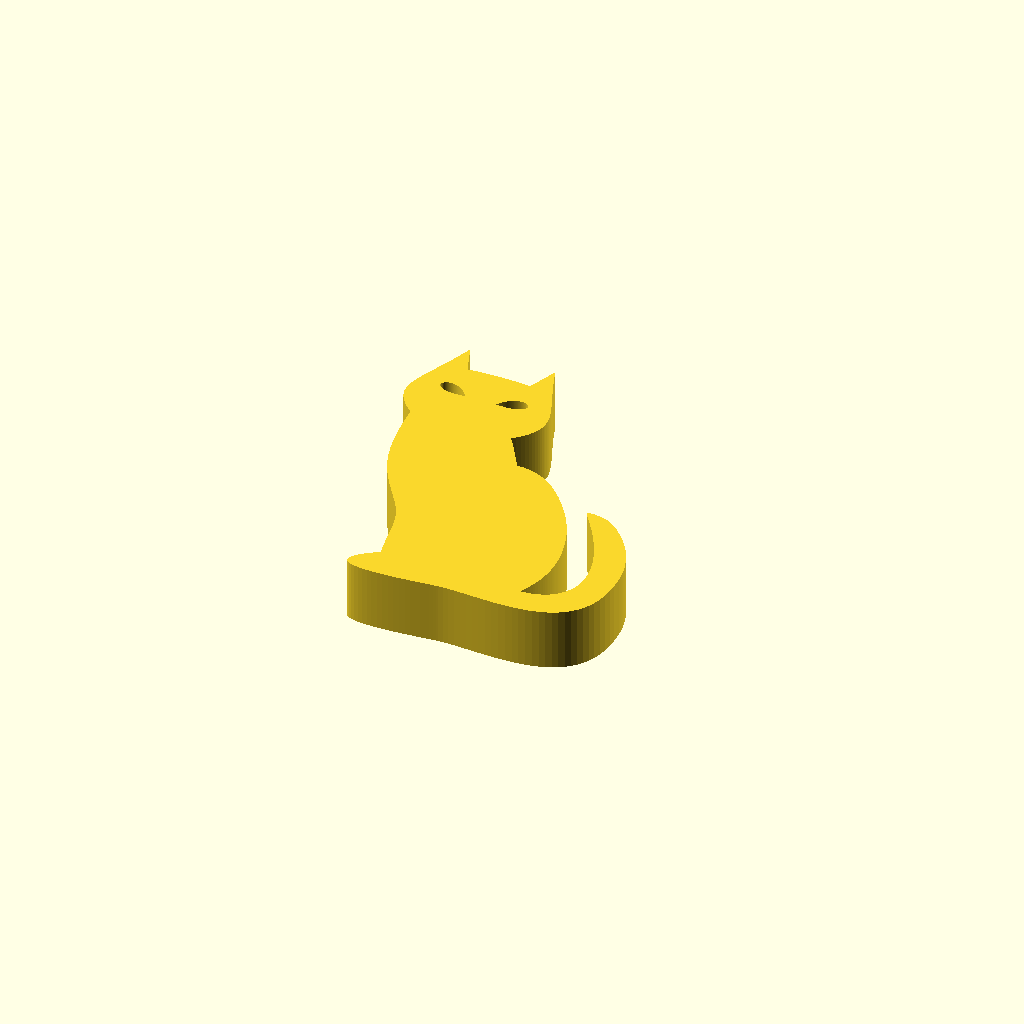
Cell 1: the model at its default parameters.
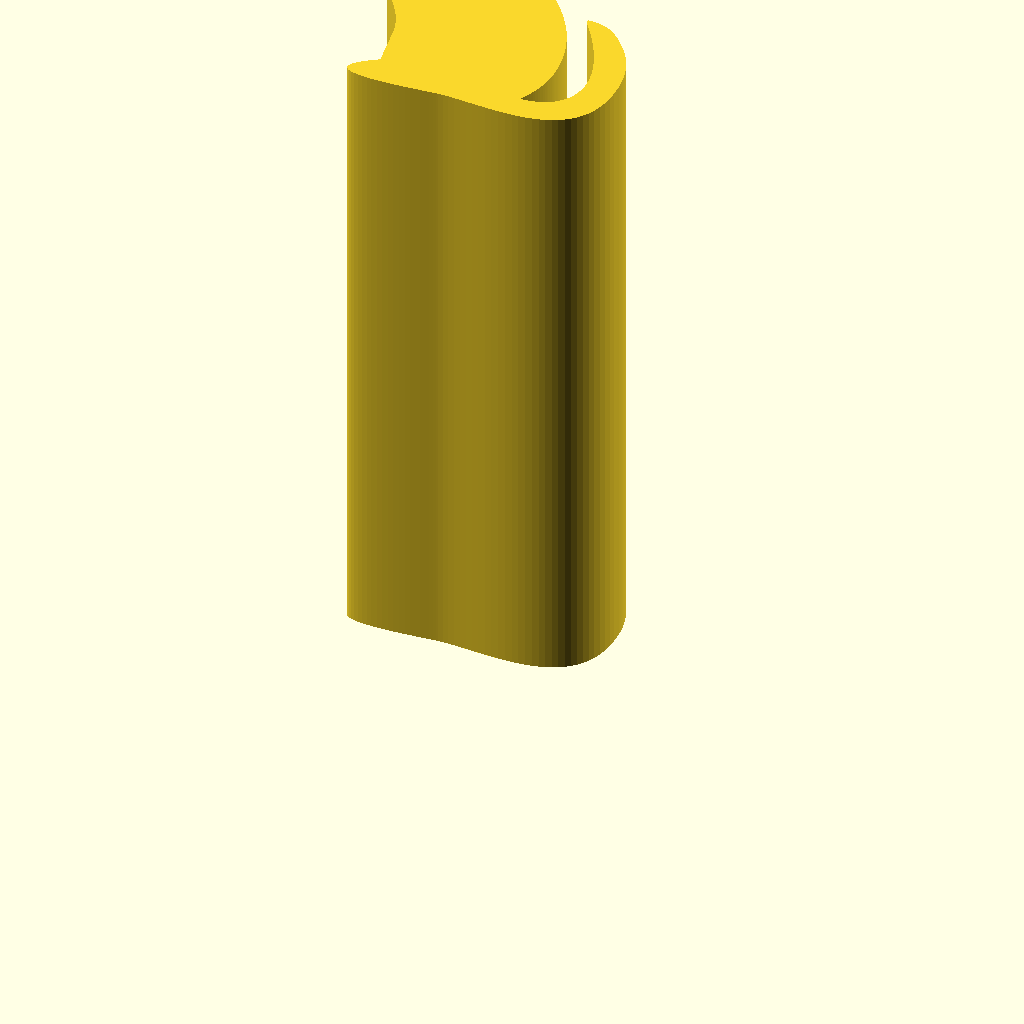
Cell 2: depth = 50 (everything else at default).
All cells are drawn from one camera (rotation 55°, 0°, 25°, orthographic, colour scheme Cornfield), so only the parameter changes between them.
OpenSCAD source file inputs/thingiverse/files/thing-2805184/files/cat.scad:
/**
 * This file contains a 2D vector representation of your InkScape file.
 * You can set the global variable "$fn" to alter the precision of the curves.
 * You should use "linear_extrude" or "rotate_extrude" to give it some volume.
 */

// Precision of curves
$fn = 30; // [1:1:50]

// Height of the cat
height = 30; // [1:1:50]

// Thickness of the model
depth = 5; // [1:1:50]

linear_extrude(depth) {
	scale([height/1000, height/1000]) {
		// Group ID: g38
		union() {
			// Group ID: g6
			union() {
				// Path ID: path4
				difference() {
					bezier_polygon([[[817.8, -565.7], [787.6999999999999, -537.4000000000001], [760.8, -530.3000000000001], [728.9, -530.3000000000001]], [[728.9, -530.3000000000001], [728.9, -530.3000000000001], [716.0, -530.6], [726.3, -543.6]], [[726.3, -543.6], [739.9, -560.7], [839.0, -690.0], [837.4, -795.8]], [[837.4, -795.8], [835.6, -918.3], [714.4, -911.3], [714.4, -911.3]], [[714.4, -911.3], [765.4, -814.3], [739.6999999999999, -722.5999999999999], [731.8, -690.5]], [[731.8, -690.5], [716.8, -631.2], [687.1999999999999, -573.8], [642.6999999999999, -518.4]], [[642.6999999999999, -518.4], [587.9, -449.4], [532.5999999999999, -416.59999999999997], [476.79999999999995, -420.2]], [[476.79999999999995, -420.2], [452.9, -379.09999999999997], [431.79999999999995, -346.0], [413.19999999999993, -319.0]], [[413.19999999999993, -319.0], [514.1999999999999, -228.9], [448.3999999999999, -185.3], [391.19999999999993, -10.100000000000023]], [[391.19999999999993, -10.100000000000023], [377.8999999999999, -47.300000000000026], [367.29999999999995, -74.70000000000002], [359.29999999999995, -92.40000000000002]], [[359.29999999999995, -92.40000000000002], [318.9, -87.40000000000002], [229.09999999999997, -87.40000000000002], [188.69999999999996, -92.40000000000002]], [[188.69999999999996, -92.40000000000002], [180.69999999999996, -74.70000000000002], [170.09999999999997, -47.30000000000002], [156.79999999999995, -10.100000000000023]], [[156.79999999999995, -10.100000000000023], [99.4, -185.6], [33.5, -227.9], [135.6, -318.6]], [[135.6, -318.6], [146.5, -524.6], [189.0, -579.4000000000001], [257.7, -678.9000000000001]], [[257.7, -678.9000000000001], [314.3, -760.8000000000001], [300.2, -790.0000000000001], [326.7, -903.2]], [[326.7, -903.2], [125.79999999999998, -1029.8], [466.4, -981.3000000000001], [519.2, -978.7]], [[519.2, -978.7], [655.2, -972.1], [938.9000000000001, -1053.4], [916.3000000000001, -763.9000000000001]], [[916.3000000000001, -763.9000000000001], [909.9, -680.0], [871.9, -617.1], [817.8, -565.7]], [[817.8, -565.7], [817.8, -565.7], [817.8, -565.7], [817.8, -565.7]], [[817.8, -565.7], [817.8, -565.7], [817.8, -565.7], [817.8, -565.7]]]);
					bezier_polygon([[[200.1, -201.8], [137.8, -197.10000000000002], [146.7, -162.4], [177.5, -163.3]], [[177.5, -163.3], [195.1, -163.9], [216.9, -176.10000000000002], [231.9, -201.8]], [[231.9, -201.8], [231.9, -201.8], [200.1, -201.8], [200.1, -201.8]], [[200.1, -201.8], [200.1, -201.8], [200.1, -201.8], [200.1, -201.8]], [[200.1, -201.8], [200.1, -201.8], [200.1, -201.8], [200.1, -201.8]]]);
					bezier_polygon([[[347.5, -201.8], [347.5, -201.8], [315.7, -201.8], [315.7, -201.8]], [[315.7, -201.8], [330.8, -176.20000000000002], [352.59999999999997, -163.9], [370.09999999999997, -163.3]], [[370.09999999999997, -163.3], [400.9, -162.3], [409.7, -197.1], [347.5, -201.8]], [[347.5, -201.8], [347.5, -201.8], [347.5, -201.8], [347.5, -201.8]], [[347.5, -201.8], [347.5, -201.8], [347.5, -201.8], [347.5, -201.8]]]);
				}
			}
		}
	}
}


/**
 * Stripped down version of "bezier_v2.scad".
 * For full version, see: https://www.thingiverse.com/thing:2170645
 */

function BEZ03(u) = pow((1-u), 3);
function BEZ13(u) = 3*u*(pow((1-u),2));
function BEZ23(u) = 3*(pow(u,2))*(1-u);
function BEZ33(u) = pow(u,3);

function bezier_2D_point(p0, p1, p2, p3, u) = [
	BEZ03(u)*p0[0]+BEZ13(u)*p1[0]+BEZ23(u)*p2[0]+BEZ33(u)*p3[0],
	BEZ03(u)*p0[1]+BEZ13(u)*p1[1]+BEZ23(u)*p2[1]+BEZ33(u)*p3[1]
];

function bezier_coordinates(points, steps) = [
	for (c = points)
		for (step = [0:steps])
			bezier_2D_point(c[0], c[1], c[2],c[3], step/steps)
];

module bezier_polygon(points) {
	steps = $fn <= 0 ? 30 : $fn;
	polygon(bezier_coordinates(points, steps));
}
Customizer parameters (derived from the source; name, type, default, range or options):
height: number, default 30, range 1 to 50, step 1
depth: number, default 5, range 1 to 50, step 1
